2-way image classification set "dataset" from GitHub (Asher-MS/neural_style_transfer); label vocabulary: plane, ship.

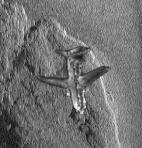
Label: plane

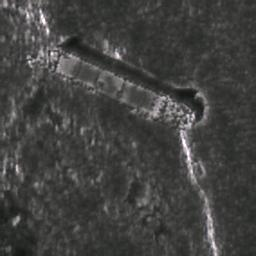
Label: ship

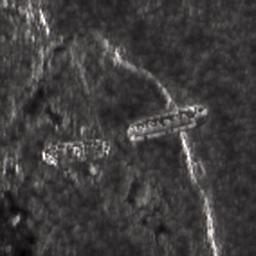
Label: ship

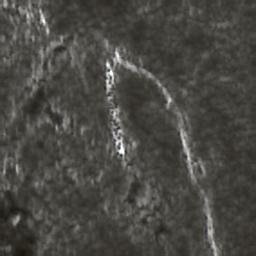
Label: ship

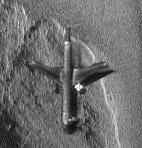
Label: plane

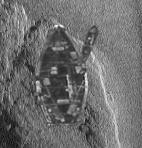
Label: ship
